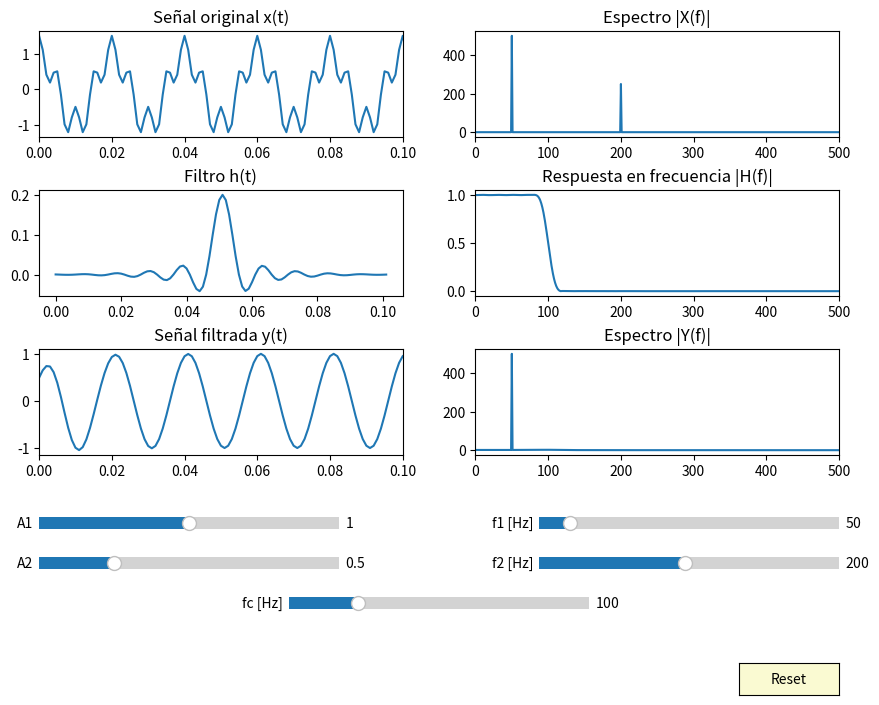

Recreate this plot in Python.
import numpy as np
import matplotlib.pyplot as plt
from scipy.signal import convolve, freqz
from scipy.fft import fft, fftfreq, fftshift
from matplotlib.widgets import Slider, Button

# Señal de prueba: suma de dos senoidales
def generar_senal(t, A1, f1, A2, f2):
    return A1 * np.cos(2 * np.pi * f1 * t) + A2 * np.cos(2 * np.pi * f2 * t)

# Filtro pasa bajas simple (respuesta al impulso)
def filtro_pasabajas(fc, fs, N=101):
    t = np.arange(-N//2, N//2+1)
    h = 2 * fc / fs * np.sinc(2 * fc * t / fs)
    window = np.hamming(N+1)
    return h * window

# Visualización interactiva
def ejercicio_filtrado():
    fs = 1000  # Hz
    t = np.linspace(0, 1, fs, endpoint=False)
    f1_init, f2_init = 50, 200
    A1_init, A2_init = 1, 0.5
    fc_init = 100

    fig, axs = plt.subplots(3, 2, figsize=(10, 8))
    plt.subplots_adjust(left=0.1, bottom=0.35, hspace=0.5)  # aumenta separación vertical

    # Señal original
    x = generar_senal(t, A1_init, f1_init, A2_init, f2_init)
    axs[0,0].set_title("Señal original x(t)")
    l_x, = axs[0,0].plot(t, x)
    axs[0,0].set_xlim(0, 0.1)

    # Espectro de la señal original
    X = fft(x)
    f = fftfreq(len(x), 1/fs)
    axs[0,1].set_title("Espectro |X(f)|")
    l_X, = axs[0,1].plot(fftshift(f), fftshift(np.abs(X)))
    axs[0,1].set_xlim(0, 500)

    # Respuesta al impulso del filtro
    h = filtro_pasabajas(fc_init, fs)
    t_h = np.arange(len(h)) / fs  
    axs[1,0].set_title("Filtro h(t)")
    l_h, = axs[1,0].plot(t_h, h)

    # Espectro del filtro
    w, H = freqz(h, worN=fs, fs=fs)
    axs[1,1].set_title("Respuesta en frecuencia |H(f)|")
    l_H, = axs[1,1].plot(w, np.abs(H))
    axs[1,1].set_xlim(0, 500)

    # Señal filtrada
    y = convolve(x, h, mode='same')
    axs[2,0].set_title("Señal filtrada y(t)")
    l_y, = axs[2,0].plot(t, y)
    axs[2,0].set_xlim(0, 0.1)

    # Espectro de la señal filtrada
    Y = fft(y)
    l_Y, = axs[2,1].plot(fftshift(f), fftshift(np.abs(Y)))
    axs[2,1].set_title("Espectro |Y(f)|")
    axs[2,1].set_xlim(0, 500)

    # Sliders
    axcolor = 'lightgoldenrodyellow'
    ax_A1 = plt.axes([0.1, 0.25, 0.3, 0.03], facecolor=axcolor)
    ax_A2 = plt.axes([0.1, 0.2, 0.3, 0.03], facecolor=axcolor)
    ax_f1 = plt.axes([0.6, 0.25, 0.3, 0.03], facecolor=axcolor)
    ax_f2 = plt.axes([0.6, 0.2, 0.3, 0.03], facecolor=axcolor)
    ax_fc = plt.axes([0.35, 0.15, 0.3, 0.03], facecolor=axcolor)

    s_A1 = Slider(ax_A1, 'A1', 0, 2, valinit=A1_init)
    s_A2 = Slider(ax_A2, 'A2', 0, 2, valinit=A2_init)
    s_f1 = Slider(ax_f1, 'f1 [Hz]', 10, 400, valinit=f1_init)
    s_f2 = Slider(ax_f2, 'f2 [Hz]', 10, 400, valinit=f2_init)
    s_fc = Slider(ax_fc, 'fc [Hz]', 10, 400, valinit=fc_init)

    def update(_):
        A1 = s_A1.val
        A2 = s_A2.val
        f1 = s_f1.val
        f2 = s_f2.val
        fc = s_fc.val

        x = generar_senal(t, A1, f1, A2, f2)
        l_x.set_ydata(x)
        X = fft(x)
        l_X.set_ydata(fftshift(np.abs(X)))

        h = filtro_pasabajas(fc, fs)
        l_h.set_ydata(h)
        w, H = freqz(h, worN=fs, fs=fs)
        l_H.set_data(w, np.abs(H))

        y = convolve(x, h, mode='same')
        l_y.set_ydata(y)
        Y = fft(y)
        l_Y.set_ydata(fftshift(np.abs(Y)))

        fig.canvas.draw_idle()

    s_A1.on_changed(update)
    s_A2.on_changed(update)
    s_f1.on_changed(update)
    s_f2.on_changed(update)
    s_fc.on_changed(update)

    # Botón de reset
    resetax = plt.axes([0.8, 0.05, 0.1, 0.04])
    button = Button(resetax, 'Reset', color=axcolor, hovercolor='0.975')
    def reset(_):
        s_A1.reset()
        s_A2.reset()
        s_f1.reset()
        s_f2.reset()
        s_fc.reset()
    button.on_clicked(reset)

    plt.show()

if __name__ == "__main__":
    ejercicio_filtrado()
